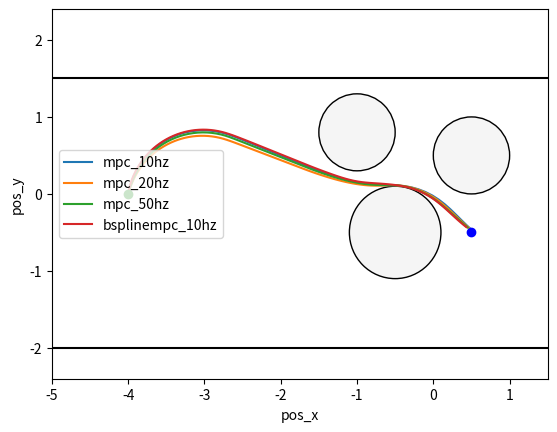
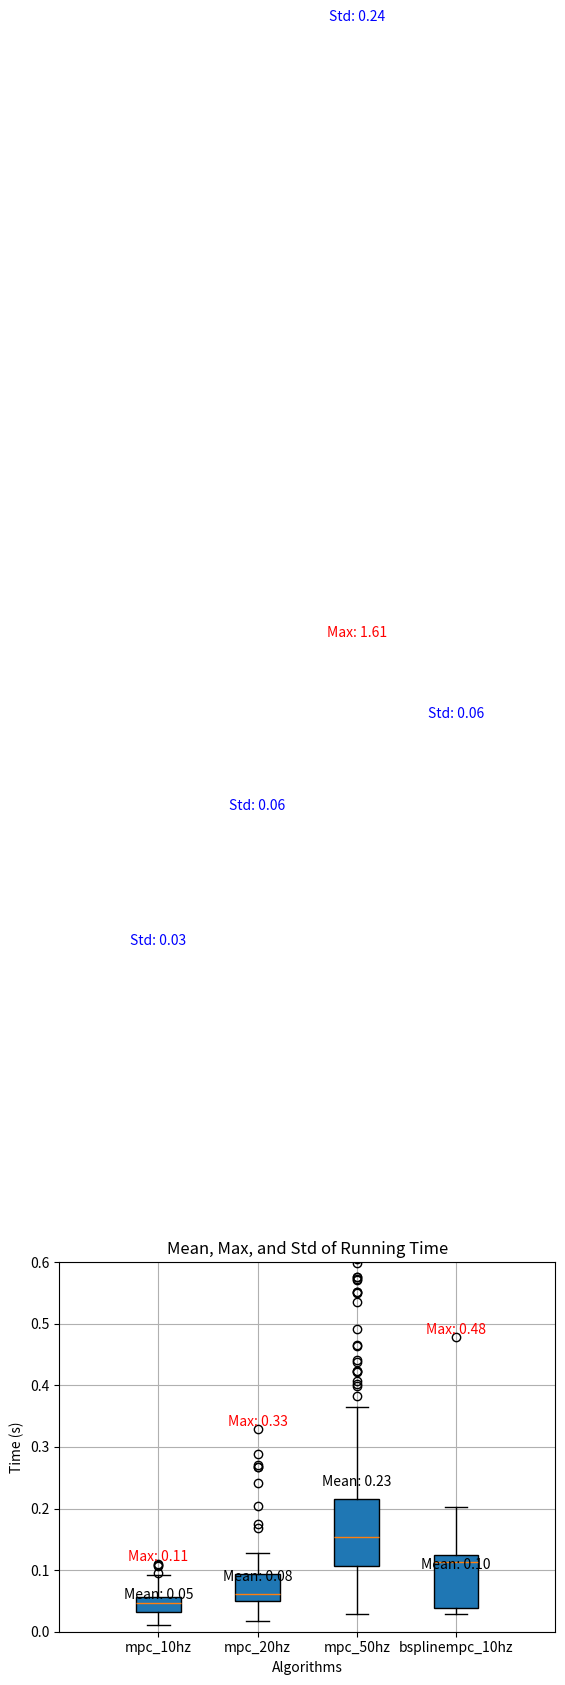

These charts were generated, in order, by the following Python code:
import numpy as np
import matplotlib.pyplot as plt

def totoal_distance(x, y):
    distance = 0
    for i in range(len(x)-1):
        distance += np.sqrt((x[i+1]-x[i])**2 + (y[i+1]-y[i])**2)
    return distance

mpc_10hz_running_time = np.array([0.073786, 0.057333, 0.074936, 0.108836, 0.109276, 0.076368, 0.078275, 0.092127, 0.065671, 0.096079, 0.107052, 0.080391, 0.046847, 0.045831, 0.046018, 0.050226, 0.061578, 0.047066, 0.045985, 0.046671, 0.044735, 0.050108, 0.050805, 0.043571, 0.039887, 0.046914, 0.050813, 0.048023, 0.044209, 0.041315, 0.040717, 0.051295, 0.042605, 0.049204, 0.050385, 0.056759, 0.039795, 0.030396, 0.034812, 0.037846, 0.031384, 0.028705, 0.021158, 0.018254, 0.01704, 0.016589, 0.015927, 0.014126, 0.017286, 0.01395, 0.012684, 0.010693, 0.011577])
mpc_10hz_running_time_mean = np.mean(mpc_10hz_running_time)
mpc_10hz_running_time_std = np.std(mpc_10hz_running_time)
mpc_10hz_running_time_max = np.max(mpc_10hz_running_time)
mpc_10hz_running_time_min = np.min(mpc_10hz_running_time)
mpc_10hz_running_time_total = np.sum(mpc_10hz_running_time)
print("mpc_10hz_running_time_mean: ", mpc_10hz_running_time_mean)
print("mpc_10hz_running_time_std: ", mpc_10hz_running_time_std)
print("mpc_10hz_running_time_max: ", mpc_10hz_running_time_max)
print("mpc_10hz_running_time_min: ", mpc_10hz_running_time_min)
print("mpc_10hz_running_time_total: ", mpc_10hz_running_time_total)
mpc_10hz_x = np.array([-4.0, -3.9888348144335293, -3.9598121885108224, -3.92374967832763, -3.8786092525110885, -3.824841939283549, -3.7629849638764306, -3.693656380753169, -3.6175488982131987, -3.535422957079468, -3.4480991326249506, -3.356449935655601, -3.2613910946706164, -3.163872406205784, -3.064868244780249, -2.9653678272681763, -2.8663653289703936, -2.7688499501423767, -2.6733123800923972, -2.5791852884366535, -2.486236181129382, -2.393463930573134, -2.300718097956952, -2.2079780764255985, -2.1152411158129456, -2.022507035184934, -1.9297760732410203, -1.8370485771303728, -1.7443249627769735, -1.6516057193648646, -1.5584901744191066, -1.4649302730007843, -1.3706504388346747, -1.275516555002711, -1.1796082426610917, -1.082905558479105, -0.9853566718985309, -0.8869901766000781, -0.7878971171230891, -0.6883130298447135, -0.5884627490928636, -0.4885043476770153, -0.3892055488534084, -0.29108162716934005, -0.19509449951039448, -0.10220323754864996, -0.013335980079093451, 0.0706193406387802, 0.1496436881443739, 0.22448107078131938, 0.2965055790510127, 0.3676470512177568, 0.4395483741454688, 0.49380454756183106])
mpc_10hz_y = np.array([0.0, 0.049743377569033735, 0.14511910542240086, 0.23785436577796434, 0.32652609245136227, 0.41024830684239255, 0.48818448424282324, 0.5595559121146959, 0.6236494707286888, 0.6798247584208458, 0.7275204902744353, 0.7662601062934131, 0.7956565330324753, 0.8154160511070674, 0.825341229940481, 0.825332900425054, 0.8153911457874846, 0.7956153007594926, 0.7674979053963777, 0.7341088779360045, 0.6972302712444186, 0.6599033272766757, 0.6225106758499677, 0.5851036105098235, 0.5476889571853871, 0.5102671663413128, 0.4728376482629159, 0.4353995450284085, 0.39795182912288235, 0.3604932926376476, 0.32403621173305425, 0.2888058325301693, 0.25555821685122065, 0.22482689244790646, 0.19666306053367805, 0.1714133438454132, 0.14969687851526223, 0.13224535086824935, 0.12014024485785761, 0.11419562995901733, 0.11254982038892737, 0.10971750537041816, 0.10280892494572497, 0.08631561880115605, 0.060108664038193926, 0.024449911895973446, -0.020304347151092892, -0.0737069433064307, -0.13429869612753104, -0.20033204667436091, -0.2696450988192892, -0.3399224508428955, -0.4093974239806165, -0.4592053379651994])
mpc_10hz_distance = totoal_distance(mpc_10hz_x, mpc_10hz_y)
print("mpc_10hz_distance: ", mpc_10hz_distance)

mpc_20hz_running_time = np.array([0.102379, 0.084345, 0.128414, 0.266685, 0.241664, 0.069199, 0.12352, 0.092927, 0.271075, 0.287782, 0.329411, 0.267601, 0.174267, 0.168001, 0.203729, 0.057332, 0.101237, 0.095499, 0.084105, 0.108839, 0.058287, 0.05575, 0.057971, 0.060863, 0.059053, 0.06201, 0.061916, 0.122757, 0.061862, 0.06861, 0.094702, 0.093747, 0.05212, 0.057149, 0.080053, 0.113532, 0.102894, 0.09815, 0.104632, 0.098149, 0.103404, 0.099216, 0.093404, 0.076031, 0.061565, 0.06954, 0.064862, 0.056748, 0.059564, 0.074768, 0.063015, 0.063901, 0.060076, 0.071888, 0.061967, 0.051014, 0.06123, 0.05627, 0.061612, 0.066562, 0.06144, 0.067838, 0.060851, 0.048849, 0.063907, 0.081053, 0.062997, 0.06221, 0.084559, 0.069331, 0.070998, 0.066014, 0.05967, 0.060053, 0.057464, 0.06353, 0.06102, 0.05869, 0.055196, 0.047488, 0.037618, 0.038639, 0.039754, 0.032947, 0.029108, 0.025425, 0.022077, 0.027469, 0.022779, 0.021733, 0.021361, 0.023646, 0.021807, 0.021108, 0.020111, 0.025293, 0.019589, 0.020873, 0.019602, 0.019944, 0.018872, 0.0184, 0.016903, 0.019211])
mpc_20hz_running_time_mean = np.mean(mpc_20hz_running_time)
mpc_20hz_running_time_std = np.std(mpc_20hz_running_time)
mpc_20hz_running_time_max = np.max(mpc_20hz_running_time)
mpc_20hz_running_time_min = np.min(mpc_20hz_running_time)
mpc_20hz_running_time_total = np.sum(mpc_20hz_running_time)
print("mpc_20hz_running_time_mean: ", mpc_20hz_running_time_mean)
print("mpc_20hz_running_time_std: ", mpc_20hz_running_time_std)
print("mpc_20hz_running_time_max: ", mpc_20hz_running_time_max)
print("mpc_20hz_running_time_min: ", mpc_20hz_running_time_min)
print("mpc_20hz_running_time_total: ", mpc_20hz_running_time_total)
mpc_20hz_x = np.array([-4.0, -4.009726372261721, -3.9963331846113346, -3.982974456418874, -3.9672275474283873, -3.949131816712368, -3.9287324941744726, -3.906080567498323, -3.8812326547048603, -3.854250862636774, -3.8252026317234176, -3.7941605674161534, -3.7612022587105627, -3.7264100842157246, -3.6898710062502027, -3.651676353481553, -3.611921592652216, -3.570706089962372, -3.5281328627061876, -3.4843083217822204, -3.43934200572159, -3.3933463068986893, -3.3464361906087734, -3.298728907714593, -3.2503437015800247, -3.2014015100248137, -3.1520246630414146, -3.102336577034791, -3.0524614463451183, -3.0025239328276334, -2.952648854261143, -2.902960872370559, -2.8535841812355622, -2.8046421968717397, -2.7562572487525463, -2.7084335707262537, -2.6610714665491657, -2.614036072166019, -2.567145536878975, -2.520317143145171, -2.4735153048299328, -2.426724948545976, -2.37993970163146, -2.333156863766064, -2.286375289470842, -2.2395944960353726, -2.1928142858724504, -2.1460345855983114, -2.099255376988637, -2.0524766671756915, -2.005698475743462, -1.9589208291668863, -1.9121437584777752, -1.8653672983706187, -1.8185914869672546, -1.7718163659010087, -1.7250419805668447, -1.6782050154512251, -1.6312764704265528, -1.5841934866899534, -1.5369354891283564, -1.4895131351617896, -1.441928540295273, -1.3941908508470346, -1.3462897299146366, -1.2982072249640662, -1.2499397412982518, -1.2014726239606315, -1.1528043106464096, -1.103923370580486, -1.0548386077076093, -1.0055469023177082, -0.9560681624264208, -0.9064246280753685, -0.8566378833548459, -0.806745228313696, -0.7567891916165803, -0.7068186196045135, -0.6568656090304706, -0.6069173076728529, -0.5569501146241643, -0.5070126610080974, -0.4571414820064896, -0.4074612295968842, -0.3580960785397492, -0.3091694160062345, -0.2608035331744777, -0.21311931956532784, -0.1662359608814596, -0.12027064110510981, -0.07533824959897703, -0.03155109394220726, 0.010981380781393817, 0.05218070036227817, 0.09213187473137521, 0.13094214883822866, 0.16886427334429052, 0.20612672581243943, 0.2429367376127631, 0.2794843201442391, 0.31594579166659303, 0.35248649398864934, 0.389262846064211, 0.4264238712965985, 0.4636372686683276])
mpc_20hz_y = np.array([0.0, -0.049039544632424874, -0.0007803447320622847, 0.04733721585998311, 0.0947269838866686, 0.1412705096049968, 0.1868514584374901, 0.23135590174776502, 0.27467260160271917, 0.3166932888094102, 0.3573129335320553, 0.39643000781028415, 0.4339467393286076, 0.46976935579469853, 0.503808319321655, 0.535978550226106, 0.5661996396831148, 0.5943960507063694, 0.6204973069513123, 0.6444381688693032, 0.6661587967725164, 0.6856049004020013, 0.7027278746250574, 0.717484920922757, 0.7298391543639726, 0.739759695798396, 0.7472217490384945, 0.7522066628370411, 0.7547019775053433, 0.7547014560563, 0.7522050997930751, 0.747219148306871, 0.739756063879679, 0.7298345003377396, 0.7174792564264592, 0.7030635919954925, 0.6871004558559446, 0.6701496654938635, 0.6527940237709843, 0.6352700106998059, 0.6176749532420539, 0.6000493401643006, 0.5824101609770018, 0.5647645918035816, 0.5471156725784261, 0.5294646835888146, 0.5118121487883945, 0.49415826280518815, 0.4765030740521475, 0.45884656374663313, 0.441188680122938, 0.42352935317521334, 0.4058685008475857, 0.3882060314084569, 0.3705418440782553, 0.3528758288158737, 0.33520786566101934, 0.3177067675992341, 0.3004574901472011, 0.2836379444734003, 0.26731656518361496, 0.25147768045901786, 0.23613256507514296, 0.22127220327653466, 0.2069488079980564, 0.19325025821412642, 0.1802246793284117, 0.1679655860969167, 0.15653512182363788, 0.1460618394423157, 0.13660740029384408, 0.12830517579645542, 0.1212110939950214, 0.11539629759011087, 0.11101511656870146, 0.10818875142108013, 0.10702689430036337, 0.10749008303408912, 0.10924094371648795, 0.11149028035178889, 0.11291380198083935, 0.11283645376552, 0.11026336974372915, 0.10520098128572335, 0.09766194172659469, 0.08766509473953697, 0.07523542723648798, 0.060404006913892715, 0.04320790459966843, 0.0236901015955491, 0.0018993822464198444, -0.022109787994612252, -0.048277398706189946, -0.07650020675715936, -0.10648396540770179, -0.1379639043473476, -0.1705275962591694, -0.20385549139689468, -0.2376890009555963, -0.27180926054208215, -0.306022727001843, -0.3401510041787307, -0.37402312383052605, -0.4074691840115973, -0.43990903678268545])
mpc_20hz_distance = totoal_distance(mpc_20hz_x, mpc_20hz_y)
print("mpc_20hz_distance: ", mpc_20hz_distance)

mpc_50hz_running_time = np.array([0.576516, 0.146473, 0.822614, 0.251175, 0.133582, 0.549595, 0.74637, 0.784921, 0.123146, 0.696488, 0.463898, 0.551071, 0.123435, 0.112772, 0.4659, 0.116099, 0.143542, 0.570487, 1.610028, 0.576369, 0.776391, 0.535787, 1.013766, 0.769359, 0.761459, 0.763691, 0.797618, 0.134347, 0.719382, 0.755545, 0.491817, 1.359329, 0.298814, 0.749645, 0.678446, 0.265107, 0.247258, 0.2293, 0.236942, 0.867166, 0.364689, 0.356927, 0.315919, 0.14433, 0.140255, 0.300141, 0.44083, 0.201441, 0.12435, 0.551944, 0.364786, 0.423811, 0.3824, 0.572306, 0.166526, 0.36374, 0.142095, 0.407602, 0.140972, 0.143191, 0.151924, 0.438301, 0.421095, 0.423651, 0.353576, 0.402913, 0.399264, 0.157783, 0.152035, 0.158091, 0.176092, 0.27274, 0.145357, 0.15179, 0.154008, 0.156115, 0.163597, 0.154641, 0.164972, 0.172962, 0.604484, 0.917115, 0.757662, 0.810824, 0.88663, 0.87697, 0.766722, 0.278638, 0.779298, 0.599328, 0.358842, 0.281164, 0.181952, 0.173052, 0.18699, 0.19931, 0.172928, 0.180443, 0.185085, 0.197007, 0.237134, 0.210325, 0.194909, 0.166488, 0.146206, 0.171973, 0.165779, 0.154271, 0.158866, 0.174606, 0.162002, 0.144256, 0.140934, 0.139681, 0.135446, 0.132418, 0.145129, 0.168552, 0.172564, 0.1703, 0.16293, 0.148596, 0.131311, 0.142964, 0.147056, 0.149466, 0.143699, 0.149633, 0.145737, 0.145771, 0.149814, 0.16965, 0.193147, 0.156337, 0.160767, 0.175461, 0.162856, 0.16361, 0.155901, 0.140752, 0.153263, 0.129947, 0.158901, 0.153181, 0.148371, 0.15802, 0.15517, 0.147172, 0.161655, 0.173696, 0.167433, 0.168162, 0.160675, 0.174703, 0.174839, 0.18425, 0.165876, 0.153033, 0.142973, 0.151909, 0.19849, 0.11548, 0.149347, 0.174931, 0.157618, 0.188981, 0.196231, 0.158811, 0.157253, 0.162977, 0.162898, 0.251326, 0.16866, 0.16356, 0.138132, 0.152268, 0.169667, 0.108258, 0.122404, 0.162937, 0.156165, 0.142547, 0.167417, 0.109972, 0.112244, 0.128308, 0.151421, 0.127615, 0.12034, 0.13668, 0.100745, 0.117873, 0.107215, 0.104431, 0.115641, 0.113536, 0.10526, 0.10581, 0.113305, 0.100079, 0.100839, 0.089517, 0.076816, 0.084957, 0.086783, 0.098318, 0.082977, 0.093526, 0.102863, 0.086793, 0.085156, 0.073481, 0.056805, 0.048609, 0.046912, 0.044219, 0.04472, 0.049358, 0.052124, 0.049599, 0.047382, 0.048877, 0.042894, 0.045508, 0.043005, 0.039257, 0.045993, 0.038634, 0.042618, 0.046396, 0.040564, 0.036496, 0.034978, 0.033965, 0.037363, 0.035593, 0.036446, 0.035525, 0.033353, 0.034959, 0.034018, 0.033607, 0.033213, 0.037046, 0.034867, 0.031328, 0.036831, 0.032057, 0.031965, 0.032882, 0.031463, 0.029379, 0.030847, 0.028837, 0.028602, 0.031737, 0.028749, 0.028041, 0.029564, 0.0303])
mpc_50hz_running_time_mean = np.mean(mpc_50hz_running_time)
mpc_50hz_running_time_std = np.std(mpc_50hz_running_time)
mpc_50hz_running_time_max = np.max(mpc_50hz_running_time)
mpc_50hz_running_time_min = np.min(mpc_50hz_running_time)
mpc_50hz_running_time_total = np.sum(mpc_50hz_running_time)
print("mpc_50hz_running_time_mean: ", mpc_50hz_running_time_mean)
print("mpc_50hz_running_time_std: ", mpc_50hz_running_time_std)
print("mpc_50hz_running_time_max: ", mpc_50hz_running_time_max)
print("mpc_50hz_running_time_min: ", mpc_50hz_running_time_min)
print("mpc_50hz_running_time_total: ", mpc_50hz_running_time_total)
mpc_50hz_x = np.array([-4.0, -4.003596199653806, -4.0073508964162965, -4.002776561784104, -3.998202407572061, -3.993239878227417, -3.9878909586952345, -3.982157788472131, -3.9760426607498256, -3.969548021497937, -3.963052095714116, -3.956179180685673, -3.9493076276733703, -3.942061909430293, -3.934444924147, -3.926459718516504, -3.918109486514451, -3.9093975681222126, -3.900327447991401, -3.890902754048874, -3.881127256046948, -3.8710048640543993, -3.860539626893148, -3.8497357305186077, -3.838597496345367, -3.827129379518675, -3.8153359671324494, -3.803221976394362, -3.7907922527395552, -3.778051767891595, -3.765005617874916, -3.75165902097555, -3.7380173156542886, -3.7240859584117336, -3.7098705216050165, -3.695376691219441, -3.680610264594027, -3.665577148102661, -3.6502833547916214, -3.6347350019744393, -3.618938308785058, -3.60289959369026, -3.5866252719623644, -3.5701218531132044, -3.5533959382904095, -3.5364542176370333, -3.519303467615586, -3.5019505482974265, -3.4844024006192766, -3.4666660436061494, -3.448748571564736, -3.4306571512449864, -3.4123990189738485, -3.3939814777611588, -3.3754118943777645, -3.3566976964097965, -3.3378463692869613, -3.318865453288913, -3.299762540529127, -3.2805452719181583, -3.261221334107377, -3.241798456414412, -3.2222844077314217, -3.2026869934180633, -3.1830140521788155, -3.16327345292803, -3.1434730916423606, -3.1236208882024767, -3.103724783225221, -3.0837927348874636, -3.063832715742941, -3.0438527095333403, -3.0238607079949062, -3.0038647076618563, -2.983872706667872, -2.963892701546951, -2.9439326840349027, -2.9240006378726573, -2.9041045356132824, -2.884252335432457, -2.864451977945709, -2.844711383032183, -2.8250384466667846, -2.805441037761814, -2.7859269950197842, -2.7665041237978145, -2.7471801929854105, -2.727962931897178, -2.70886002718092, -2.6898641924118025, -2.670965884659048, -2.652143797269635, -2.6333775898380924, -2.6146520010987033, -2.5959557811759733, -2.5772807282826227, -2.5586209044383867, -2.539972029390248, -2.52133102600299, -2.502695685396413, -2.4840644230853695, -2.4654361026765352, -2.446809908991007, -2.428185257014187, -2.4095617266625, -2.3909390160842765, -2.372316908236534, -2.3536952469593637, -2.3350739198412027, -2.316452845939409, -2.2978319669732463, -2.279211241001619, -2.2605906378800897, -2.2419701359930744, -2.2233497199008077, -2.204729378643186, -2.1861091045157965, -2.1674888921857547, -2.148868738052355, -2.1302486397842966, -2.1116285959844285, -2.0930086059466912, -2.0743886694798013, -2.0557687867793164, -2.0371489583348197, -2.0185291848626266, -1.9999094672570767, -1.981289806555379, -1.9626702039123547, -1.9440506605824337, -1.9254311779069726, -1.9068117573054963, -1.8881924002698367, -1.8695731083604308, -1.8509538832042343, -1.8323347264938532, -1.8137156399876104, -1.7950966255103367, -1.7764776849547343, -1.7578588202832055, -1.739240033530066, -1.7206210762772995, -1.7019963305087393, -1.6833622951503742, -1.6647115665810939, -1.6460400141727378, -1.6273455403177515, -1.608627315777281, -1.5898852982549858, -1.5711199263688398, -1.5523319248291996, -1.533522181170181, -1.5146916689361916, -1.4958412263626728, -1.4769703172209667, -1.4580780897344237, -1.439162578344504, -1.4202224246962858, -1.4012564749149674, -1.3822632751920487, -1.3632420299501888, -1.3441914793087137, -1.3251106430580466, -1.3059985542863048, -1.2868549451427584, -1.2676788803066958, -1.2484695146770957, -1.2292270021833984, -1.2099504270300119, -1.1906395619042653, -1.171293675440039, -1.151912755081782, -1.1324962360143227, -1.1130440944655384, -1.093555771808164, -1.0740315347963227, -1.05447107092226, -1.0348753842085556, -1.0152445391877662, -0.995578621443202, -0.9758782436438806, -0.9561439341149324, -0.9363776119176511, -0.9165811508742666, -0.8967557628726252, -0.8769028602146566, -0.8570235748095009, -0.837119654952474, -0.8171937126822262, -0.7972486694731612, -0.7772878735416526, -0.7573144536164697, -0.7373313085901412, -0.7173410718584626, -0.697346054631343, -0.6773481751438148, -0.6573488835777356, -0.6373491395125384, -0.6173493510031552, -0.597349530683604, -0.5773496995717053, -0.557350872454608, -0.5373570505879034, -0.5173740837309062, -0.4974095493366747, -0.4774714329529338, -0.4575677095599769, -0.4377063403830976, -0.41789526970472785, -0.3981424216891444, -0.3784556972123374, -0.3588429707017611, -0.3393120869866686, -0.3198708581596284, -0.30052706045376304, -0.28128843113040586, -0.2621626653856185, -0.2431574132701238, -0.2242802766314692, -0.2055388060727405, -0.18694049793239212, -0.1684927912858095, -0.15020306496901004, -0.13207863463036568, -0.11412674979887952, -0.09635459098998214, -0.07876926683109876, -0.06137781121629056, -0.04418718049501637, -0.02720425068918375, -0.010431808992369425, 0.006135276053298575, 0.02250592344452909, 0.038696390206109973, 0.054722096084620406, 0.07059761324319867, 0.08633669141524249, 0.10195230474555148, 0.11745671071296768, 0.1328615145085458, 0.1481777343956404, 0.16341586507708802, 0.17858593719034124, 0.19369757183319497, 0.20876002958904075, 0.22378225393595433, 0.23877290923119857, 0.25374041369199063, 0.2686929679606367, 0.2836385799574123, 0.29858508678501183, 0.31354017444993365, 0.32851139609865476, 0.34350618931905236, 0.3585318928254672, 0.37359576254122684, 0.3887049867321385, 0.40386669948032855, 0.4190879914733848, 0.43437591682944277, 0.4490483630464996])
mpc_50hz_y = np.array([0.0, -0.01967368859275153, -0.039123206700149384, -0.019647932988399862, -0.00018213882244575965, 0.01918828532691522, 0.0384555915498539, 0.05761207318033852, 0.0766500678808426, 0.0955619607070941, 0.1144776408743737, 0.1332596281751265, 0.1520378546218731, 0.1706749036488229, 0.18916332068513877, 0.20749571060943447, 0.2256647407104631, 0.24366314361862002, 0.2614837202118906, 0.2791193424977141, 0.29656295646160025, 0.31380758489068117, 0.33084633016337184, 0.34767237700860465, 0.3642789952318488, 0.38065954240709904, 0.39680746653375704, 0.41271630865751335, 0.4283797054531675, 0.4437913917710348, 0.4589452031416509, 0.4738350782425423, 0.4884550613222093, 0.5027993045819753, 0.5168620705158016, 0.5306377342047057, 0.5441207855667747, 0.5573058315611273, 0.5701875983450586, 0.5827609333835064, 0.5950208075099971, 0.6069623169382447, 0.6185806852236004, 0.6298712651735671, 0.6408295407066132, 0.651451128658547, 0.6617317805357219, 0.671667384214438, 0.6812539655854971, 0.6904876901442036, 0.6993648645236717, 0.7078819379724904, 0.71603550377482, 0.7238223006128975, 0.7312392138718279, 0.7382832768850661, 0.7449516721213063, 0.7512417323113176, 0.7571509415148409, 0.762676936126937, 0.7678175058233967, 0.7725705944448418, 0.7769343008191758, 0.7809068795219609, 0.784486741574666, 0.7876724550801821, 0.7904627457955591, 0.7928564976416941, 0.7948527531497481, 0.7964507138441214, 0.7976497405618322, 0.7984493537081747, 0.798849233448549, 0.7988492198363927, 0.7984493128771559, 0.7976496725283002, 0.7964506186353182, 0.7948526308037603, 0.7928563482075268, 0.7904625693330298, 0.7876722516599708, 0.7844865112782632, 0.7809066224416431, 0.7769340170578761, 0.7725702841162416, 0.7678171690519501, 0.7626765730478523, 0.7571505522745454, 0.7512413170679147, 0.744994555958282, 0.7384541720906398, 0.7316947319436276, 0.7247802722742068, 0.717755861615982, 0.7106533061635391, 0.7034951064894681, 0.6962972136189892, 0.6890709565644161, 0.6818243950995968, 0.6745632719658988, 0.667291684805059, 0.6600125613390841, 0.6527279960457815, 0.645439489104922, 0.638148116246201, 0.6308546496548662, 0.6235596441555021, 0.6162634987260142, 0.6089665004593224, 0.601668856020208, 0.5943707141818502, 0.5870721819911229, 0.5797733363777101, 0.5724742325010629, 0.5651749097588868, 0.5578753961172926, 0.5505757112349481, 0.5432758687195959, 0.535975877759619, 0.5286757443049039, 0.5213754719222737, 0.514075062415646, 0.5067745162758832, 0.49947383300719694, 0.49217301136395447, 0.48487204952236146, 0.4775709452047332, 0.4702696957691947, 0.46296829827412184, 0.45566674952408676, 0.4483650461022247, 0.44106318439259845, 0.43376116059516506, 0.42645897073524214, 0.41915661066885646, 0.41185407608498026, 0.40455136250539037, 0.39724846528268043, 0.3899453795968129, 0.38264210045049046, 0.3753386226635429, 0.36803557954405086, 0.36074731850365066, 0.35348293286959953, 0.34626161239357084, 0.33909437657055197, 0.3319871815359556, 0.3249427922253764, 0.3179619513706716, 0.3110441242130413, 0.30418797720727475, 0.2973916855860746, 0.29065312889375317, 0.2839705085035979, 0.2773459145966643, 0.2707824333556628, 0.264286440787527, 0.2578627110677428, 0.2515155753196519, 0.24525051714527626, 0.2390712465208029, 0.23298298434074818, 0.22699035195174028, 0.2210982523722264, 0.21530949928967946, 0.2096292129660128, 0.20406267029489988, 0.19861196905242917, 0.19328303863472995, 0.1880798257672624, 0.18300855943721195, 0.1780730805080163, 0.17327962664298496, 0.1686329750311696, 0.16414080239056986, 0.15980772623713782, 0.15564130773234416, 0.15164392995334064, 0.14782322950095, 0.14418804829033907, 0.14074506938386988, 0.13750225618850426, 0.1344607310742192, 0.13162208846943108, 0.12899348164609756, 0.1265826048337861, 0.1244012310136773, 0.12245850114270677, 0.12075653183399841, 0.11929414788228469, 0.11806387569862142, 0.11705714942435239, 0.11626366727428143, 0.11567067443035331, 0.11526213718044054, 0.11501775254901274, 0.11491396456853444, 0.11491866878526892, 0.11499125092344084, 0.11507685963072384, 0.11510338847617274, 0.11497818458420317, 0.11458326887273954, 0.11386142063149977, 0.11274008405748585, 0.11121970767039285, 0.10930089960042412, 0.10698442734541755, 0.10427121746330544, 0.10116235520194312, 0.09765908406482227, 0.09376280531373035, 0.0894750774082659, 0.08479761538223517, 0.07973229015829203, 0.07428112779896758, 0.06844630869690552, 0.06223016670180572, 0.055635188187767665, 0.048664011058364424, 0.04131942369161052, 0.0336043638246532, 0.02552191737810549, 0.01707531722397603, 0.008267941888493969, -0.0008966857947783795, -0.010414900095922608, -0.02028289385611612, -0.030496720007718015, -0.04105229315701714, -0.0519393981439017, -0.06313731257075172, -0.07462169019115818, -0.08635965110484413, -0.09832231326154481, -0.11048416683356446, -0.12282254779441926, -0.13531719465875786, -0.1479498748421108, -0.1607040692919056, -0.1735647059396455, -0.18651793408056522, -0.19955093310327346, -0.21265175006096496, -0.22580916144703475, -0.2390125552394695, -0.25225182983938815, -0.2655173069747559, -0.27879965599526607, -0.29208982727161065, -0.30537899265714474, -0.31865849119648326, -0.33191977850169846, -0.34515437848602476, -0.35835383646691293, -0.37150967303327864, -0.38461333850402357, -0.39765616825298233, -0.4106293395845275, -0.4235238311001309, -0.4357594261307734])
mpc_50hz_distance = totoal_distance(mpc_50hz_x, mpc_50hz_y)
print("mpc_50hz_distance: ", mpc_50hz_distance)


# bsplinempc_10hz_running_time = np.array([0.451836, 0.131187, 0.194502, 0.569486, 0.126601, 0.155049, 0.133514, 0.35877, 0.371296, 0.11657, 0.148056, 0.388673, 0.408494, 0.414926, 0.40471, 0.565808, 0.227937, 0.533731, 0.322327, 0.374032, 0.299631, 0.118545, 0.121523, 0.110292, 0.119957, 0.114584, 0.126001, 0.116164, 0.114935, 0.128418, 0.132784, 0.115676, 0.12057, 0.120445, 0.129535, 0.115433, 0.114552, 0.133201, 0.119433, 0.115918, 0.114845, 0.133213, 0.108796, 0.111328, 0.101966, 0.110797, 0.109985, 0.112044, 0.104481, 0.114898, 0.114285, 0.103459, 0.098796, 0.10423, 0.119642, 0.13534, 0.139681, 0.107156, 0.115558, 0.107867, 0.112362, 0.101591, 0.101433, 0.127342, 0.10227, 0.124536, 0.099071, 0.105513, 0.102819, 0.108075, 0.12007, 0.111219, 0.121327, 0.120291, 0.121583, 0.105962, 0.098862, 0.097228, 0.095222, 0.078262, 0.071964, 0.072814, 0.075922, 0.086788, 0.06928, 0.044348, 0.045678, 0.0403, 0.040219, 0.038546, 0.039071, 0.040001, 0.038846, 0.043115, 0.050885, 0.043754, 0.041669, 0.039512, 0.045424, 0.050835, 0.039357, 0.047292, 0.043798])
# bsplinempc_10hz_running_time = np.array([0.465545, 0.369458, 0.19171, 0.65961, 0.3679, 0.204587, 0.410756, 0.436915, 0.525701, 0.278523, 0.138592, 0.310261, 0.170391, 0.559785, 0.53854, 0.515088, 0.450714, 0.243824, 0.199194, 0.129554, 0.119209, 0.144013, 0.164838, 0.156527, 0.149331, 0.126169, 0.131158, 0.146095, 0.123021, 0.119233, 0.138777, 0.12431, 0.13826, 0.126436, 0.126697, 0.120801, 0.120637, 0.128455, 0.131564, 0.113798, 0.12307, 0.115389, 0.102596, 0.124606, 0.112681, 0.126506, 0.11295, 0.115521, 0.112173, 0.101338, 0.09798, 0.095357, 0.094067, 0.092844, 0.166741, 0.110201, 0.141806, 0.103041, 0.108262, 0.105239, 0.116807, 0.154566, 0.15127, 0.132109, 0.130936, 0.133395, 0.123449, 0.119668, 0.120811, 0.101822, 0.105144, 0.112397, 0.109238, 0.114602, 0.12015, 0.096584, 0.101059, 0.103196, 0.095266, 0.091522, 0.08618, 0.092288, 0.08761, 0.0936, 0.081109, 0.06253, 0.052359, 0.047441, 0.044445, 0.046805, 0.050229, 0.049836, 0.057274, 0.053275, 0.051166, 0.048687, 0.043171, 0.047114, 0.045227, 0.053054, 0.052936, 0.062775, 0.058326])
# bsplinempc_10hz_running_time = np.array([[0.434617, 0.1249, 0.204949, 0.564539, 0.135514, 0.167462, 0.128654, 0.351655, 0.373119, 0.111142, 0.138561, 0.374591, 0.392063, 0.411804, 0.404691, 0.579191, 0.215372, 0.533238, 0.316004, 0.376613, 0.304633, 0.115894, 0.126613, 0.112968, 0.124619, 0.108787, 0.119294, 0.108273, 0.111596, 0.126839, 0.128678, 0.119532, 0.114533, 0.118324, 0.124332, 0.111245, 0.1236, 0.129807, 0.122636, 0.117901, 0.113337, 0.132596, 0.107711, 0.110406, 0.099518, 0.110057, 0.109504, 0.106853, 0.10105, 0.114164, 0.125529, 0.103134, 0.114334, 0.109862, 0.12027, 0.130771, 0.145175, 0.112148, 0.113412, 0.103639, 0.107248, 0.100839, 0.106368, 0.124546, 0.10273, 0.112021, 0.103021, 0.099252, 0.096444, 0.100511, 0.097752, 0.107967, 0.103793, 0.10662, 0.112991, 0.09209, 0.095314, 0.110706, 0.093066, 0.081715, 0.070207, 0.073819, 0.076835, 0.079207, 0.068343, 0.042334, 0.041462, 0.039746, 0.03938, 0.035564, 0.037487, 0.040255, 0.038556, 0.039305, 0.049646, 0.040123, 0.042301, 0.039939, 0.041457, 0.040727, 0.037547, 0.046515, 0.041039]])
bsplinempc_10hz_running_time = np.array([0.165324, 0.154298, 0.151305, 0.166532, 0.171895, 0.202721, 0.478295, 0.108128, 0.124015, 0.124424, 0.116576, 0.135256, 0.120968, 0.11831, 0.116177, 0.12214, 0.114777, 0.106221, 0.116059, 0.109445, 0.110036, 0.11931, 0.120268, 0.128015, 0.120553, 0.121612, 0.121077, 0.114976, 0.113707, 0.154165, 0.163276, 0.140031, 0.120908, 0.11577, 0.121576, 0.12358, 0.128622, 0.108423, 0.115453, 0.135375, 0.120461, 0.127612, 0.141996, 0.139898, 0.136087, 0.143732, 0.127546, 0.157346, 0.148003, 0.142887, 0.120052, 0.122874, 0.1175, 0.120888, 0.148951, 0.133971, 0.15816, 0.112894, 0.141889, 0.112973, 0.139797, 0.103623, 0.121229, 0.106372, 0.106005, 0.115339, 0.106144, 0.10266, 0.086856, 0.073823, 0.072865, 0.069112, 0.071835, 0.042275, 0.038606, 0.03999, 0.038984, 0.040202, 0.037296, 0.034677, 0.038577, 0.039285, 0.03554, 0.034296, 0.032661, 0.035784, 0.035626, 0.034361, 0.045273, 0.033145, 0.033403, 0.038604, 0.036446, 0.040911, 0.038434, 0.032193, 0.042589, 0.045818, 0.031503, 0.038292, 0.031131, 0.03004, 0.029653, 0.028894, 0.031177, 0.033441, 0.032077, 0.032643, 0.031388, 0.029469, 0.048098, 0.035849])
bsplinempc_10hz_running_time_mean = np.mean(bsplinempc_10hz_running_time)
bsplinempc_10hz_running_time_std = np.std(bsplinempc_10hz_running_time)
bsplinempc_10hz_running_time_max = np.max(bsplinempc_10hz_running_time)
bsplinempc_10hz_running_time_min = np.min(bsplinempc_10hz_running_time)
bsplinempc_10hz_running_time_total = np.sum(bsplinempc_10hz_running_time)
bsplinempc_10hz_running_time_midan = np.median(bsplinempc_10hz_running_time)

print("bspline_len: ", len(bsplinempc_10hz_running_time))

bsplinempc_x = np.array([-4, -3.9902736277081794, -3.9783537339150645, -3.964022729732378, -3.947316435207861, -3.9282766073781934, -3.9069508358981544, -3.883392424091264, -3.8576602557192374, -3.829818647803236, -3.7999371898648135, -3.7680905699883485, -3.734358388139723, -3.6988249572078655, -3.661579092266429, -3.6227138885823558, -3.582326488926191, -3.5405178407657423, -3.497392443949976, -3.453058090272761, -3.4076256003084255, -3.361208536309406, -3.3139229189697708, -3.2658869373414237, -3.217220653345417, -3.1680456999329336, -3.118485001475155, -3.0686625301554904, -3.0187026764019, -2.9687299633186286, -2.918868733054023, -2.8692428043778357, -2.8199715843414066, -2.7711556486718854, -2.7228835966081375, -2.6751629715977203, -2.627885374198545, -2.580920872276117, -2.534156916260827, -2.487518897764236, -2.4409590807202575, -2.3944475008275727, -2.3479655527454804, -2.301501759882467, -2.2550490749765704, -2.2086031881454726, -2.1621614769999793, -2.1157223588302347, -2.0692848921958804, -2.0228485323420933, -1.9764129812513465, -1.929978095831391, -1.8835438318185933, -1.8371102096346417, -1.7906772937659128, -1.7442451804949626, -1.6978139908223069, -1.6513753305503862, -1.6048613924078736, -1.5582284258255543, -1.5114743478902648, -1.4646133334821814, -1.4176642560613966, -1.3706342856071523, -1.3234986123864145, -1.276200849818143, -1.228700564365594, -1.1809467952543373, -1.1328835011665157, -1.0844423097283629, -1.0356085147995338, -0.9864358488397229, -0.9369557799246329, -0.8872715865383806, -0.8374634134528095, -0.787594795228341, -0.737703071532876, -0.6878134102410862, -0.6379477750369268, -0.5881303984210117, -0.5383910945159393, -0.48876640571632096, -0.4393003993039731, -0.39005364000798, -0.3411966069989317, -0.2929033465715582, -0.24531178650157892, -0.19853996210396382, -0.15269196401087334, -0.10786034406551065, -0.06412823045581034, -0.021569771189047595, 0.019749861897226054, 0.059806487527079046, 0.0987564864336455, 0.13683642864119872, 0.17428375071633853, 0.21132171270123093, 0.24818430150966833, 0.2850921904835232, 0.3222368893768771, 0.359208774716451, 0.39588265128145006, 0.4320826951926435])
bsplinempc_y = np.array([0, 0.04903954478419949, 0.09757990998654156, 0.14546386597572217, 0.1925717277967112, 0.2387857503258215, 0.28399042257217005, 0.32807275639498945, 0.3709225689151354, 0.41243275791490425, 0.4524995695378023, 0.49102285761915754, 0.5279063339993798, 0.5630578091942188, 0.5963894228204673, 0.6278178632011667, 0.6572645756014163, 0.6846559585743032, 0.7099235479261932, 0.7330041893059746, 0.7538402105591747, 0.7723795497950053, 0.7885758866027076, 0.8023887576217859, 0.8137836574650701, 0.8227321153877688, 0.8292119393085792, 0.8332084838027676, 0.8347131756160672, 0.8337236800210194, 0.8302438894314873, 0.8242841484028116, 0.8158820943677971, 0.8051471947587602, 0.7921844523001945, 0.777309031749095, 0.7610588322531735, 0.7439107603313327, 0.7262180860438315, 0.708194246378063, 0.6899686930531506, 0.6716201555482286, 0.6531966009260237, 0.63472728078281, 0.6162300330344572, 0.5977157209098098, 0.5791909373433338, 0.5606596552376535, 0.5421242355617995, 0.5235860436887498, 0.5050458263181524, 0.4865039419186579, 0.46796050140490947, 0.4494154537221968, 0.43086863752864474, 0.41231981195179707, 0.39376867434873264, 0.3752362704585049, 0.35689418776603543, 0.3388579354906385, 0.32113779427232525, 0.30370181231784993, 0.28650399211020594, 0.26952840823196744, 0.2528486817077522, 0.23663537184329148, 0.22102688359924408, 0.2062132671862041, 0.192441846125217, 0.1800768131371732, 0.1693833534612408, 0.16038107211063182, 0.15327250016592275, 0.14775995761120597, 0.1434455234982475, 0.13985192859948453, 0.13656984793493576, 0.1332480777958287, 0.1295850457238552, 0.12532221233136687, 0.1202367644736346, 0.11414128339918629, 0.1068763349148571, 0.09825729241280481, 0.08767743638161041, 0.07479286085018158, 0.05951887109030168, 0.041893667063440373, 0.021988708690080173, -0.00010995070307235481, -0.024310979037075874, -0.050520309077553796, -0.07864156290193099, -0.10853515493805865, -0.13986389062686544, -0.17225279444744201, -0.20535168897585032, -0.23885050553831824, -0.272483520741693, -0.30600644767533547, -0.3392151301559181, -0.3713946415166523, -0.40213640969113446, -0.4310125407246184])
bspline_distance = totoal_distance(bsplinempc_x, bsplinempc_y)
print("bspline_distance: ", bspline_distance)

print("bsplinempc_10hz_running_time_mean: ", bsplinempc_10hz_running_time_mean)
print("bsplinempc_10hz_running_time_std: ", bsplinempc_10hz_running_time_std)
print("bsplinempc_10hz_running_time_max: ", bsplinempc_10hz_running_time_max)
print("bsplinempc_10hz_running_time_min: ", bsplinempc_10hz_running_time_min)
print("bsplinempc_10hz_running_time_total: ", bsplinempc_10hz_running_time_total)
print("bsplinempc_10hz_running_time_midan: ", bsplinempc_10hz_running_time_midan)

### Figure 1 plot x-y and obstacles ###
fig, ax = plt.subplots()

ax.plot(mpc_10hz_x, mpc_10hz_y, label='mpc_10hz')
ax.plot(mpc_20hz_x, mpc_20hz_y, label='mpc_20hz')
ax.plot(mpc_50hz_x, mpc_50hz_y, label='mpc_50hz')
ax.plot(bsplinempc_x, bsplinempc_y, label='bsplinempc_10hz')

target_x, target_y = 0.5, -0.5
start_x, start_y = -4, 0

circle_obstacles_1 = {'x': 0.5, 'y': 0.5, 'r': 0.5}
circle_obstacles_2 = {'x': -0.5, 'y': -0.5, 'r': 0.6}
circle_obstacles_3 = {'x': -1.0, 'y': 0.8, 'r': 0.5}

upper_limit = 1.5
lower_limit = -2.0

plt.plot(target_x,target_y,'bo')
plt.plot(start_x, start_y, 'go')
plt.xlabel('pos_x')
plt.ylabel('pos_y')
target_circle1 = plt.Circle((circle_obstacles_1['x'], circle_obstacles_1['y']), circle_obstacles_1['r'], color='whitesmoke', fill=True)
target_circle2 = plt.Circle((circle_obstacles_2['x'], circle_obstacles_2['y']), circle_obstacles_2['r'], color='whitesmoke', fill=True)
target_circle3 = plt.Circle((circle_obstacles_3['x'], circle_obstacles_3['y']), circle_obstacles_3['r'], color='whitesmoke', fill=True)
target_circle4 = plt.Circle((circle_obstacles_1['x'], circle_obstacles_1['y']), circle_obstacles_1['r'], color='k', fill=False)
target_circle5 = plt.Circle((circle_obstacles_2['x'], circle_obstacles_2['y']), circle_obstacles_2['r'], color='k', fill=False)
target_circle6 = plt.Circle((circle_obstacles_3['x'], circle_obstacles_3['y']), circle_obstacles_3['r'], color='k', fill=False)
plt.gcf().gca().add_artist(target_circle1)
plt.gcf().gca().add_artist(target_circle2)
plt.gcf().gca().add_artist(target_circle3)
plt.gcf().gca().add_artist(target_circle4)
plt.gcf().gca().add_artist(target_circle5)
plt.gcf().gca().add_artist(target_circle6)
plt.axis([-5.0, 1.5, -2.4, 2.4])
# plt.axis('equal')
x = np.arange(start_x-1,4,0.01)
plt.plot(x, len(x)*[upper_limit], 'black')
plt.plot(x, len(x)*[lower_limit], 'black')
plt.legend(loc='lower left')
plt.show()

ax.legend()
plt.show()

### Figure 2 plot running time box figure ###
def plot_box_statistics(data_lists, labels):
    fig, ax = plt.subplots()

    # Create box plots for each list of data
    box_plot = ax.boxplot(data_lists, labels=labels, patch_artist=True)

    # Add mean, max, and std annotations
    for i, box in enumerate(box_plot['boxes']):
        # Mean annotation
        ax.text(i + 1, np.mean(data_lists[i]), f'Mean: {np.mean(data_lists[i]):.2f}',
                verticalalignment='bottom', horizontalalignment='center', color='black')

        # Max annotation
        ax.text(i + 1, np.max(data_lists[i]), f'Max: {np.max(data_lists[i]):.2f}',
                verticalalignment='bottom', horizontalalignment='center', color='red')

        # Std annotation
        ax.text(i + 1, np.max(data_lists[i]) + 1, f'Std: {np.std(data_lists[i]):.2f}',
                verticalalignment='bottom', horizontalalignment='center', color='blue')

    # Set labels and title
    ax.set_xlabel('Algorithms')
    ax.set_ylabel('Time (s)')
    ax.set_title('Mean, Max, and Std of Running Time')
    plt.axis([0, 5, 0, 0.6])
    plt.grid()
    plt.show()

# Example usage
data_list_1 = np.random.normal(10, 2, 100)
data_list_2 = np.random.normal(15, 3, 100)
data_list_3 = np.random.normal(8, 1, 100)

print(data_list_1)
print(mpc_10hz_running_time)

# data_lists = [data_list_1, data_list_2, data_list_3]
# labels = ['List 1', 'List 2', 'List 3']

data_list =[mpc_10hz_running_time, mpc_20hz_running_time, mpc_50hz_running_time, bsplinempc_10hz_running_time]
labels = ['mpc_10hz', 'mpc_20hz', 'mpc_50hz', 'bsplinempc_10hz']

# data_list =[mpc_10hz_running_time, mpc_20hz_running_time, bsplinempc_10hz_running_time]
# labels = ['mpc_10hz', 'mpc_20hz', 'bsplinempc_10hz']


plot_box_statistics(data_list, labels)

